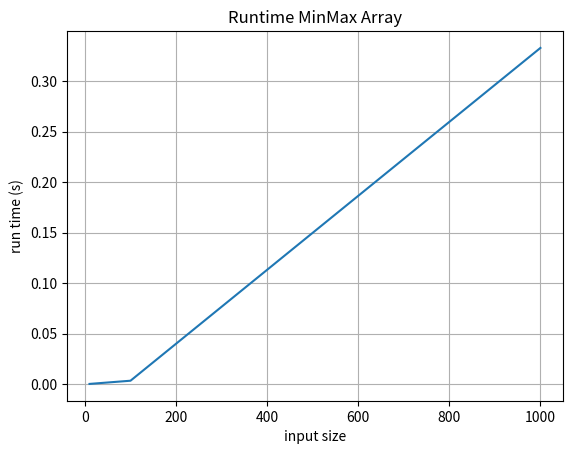

The script that saved this image:
import numpy as np
import matplotlib.pyplot as plt
import time


def MinMax(a, L, R):
    if (R - L <= 1):
        return (min(a[L], a[R]), max(a[L], a[R]))
    else:
        (min1, max1) = MinMax(a, L, int((L + R) / 2))
        (min2, max2) = MinMax(a, int((L + R) / 2 + 1), R)
        return (min(min1, min2), max(max1, max2))


def createInputData(n):
    inputData = np.random.randint(-n, n, size=(n), dtype=int)
    return list(inputData)


def runTime(input):
    start = time.time()
    MinMax(input, 0, len(input) - 1)
    end = time.time()
    a_runtime = end - start
    return a_runtime


# dl
dl1 = createInputData(10)
dl2 = createInputData(10000)
dl3 = createInputData(1000000)

dl1_runtime = runTime(dl1)
dl2_runtime = runTime(dl2)
dl3_runtime = runTime(dl3)

#
# Data for plotting
input_size = (10, 100, 1000)
run_time = (dl1_runtime, dl2_runtime, dl3_runtime)

fig, ax = plt.subplots()
print(fig)
ax.plot(input_size, run_time)

ax.set(xlabel='input size', ylabel='run time (s)',
       title='Runtime MinMax Array')
ax.grid()

fig.savefig("MinMax.png")
plt.show()
